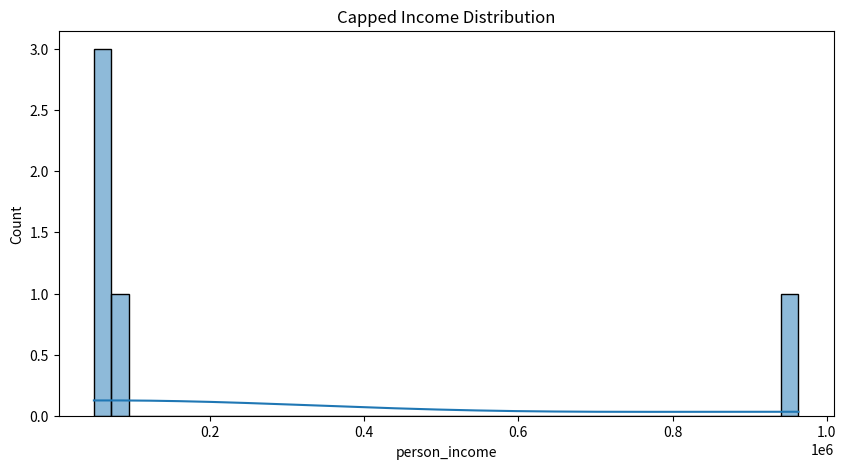

This chart was generated by the following Python code:
import pandas as pd
import numpy as np
import matplotlib.pyplot as plt
import seaborn as sns

# Re-creating sample data for standalone use
df = pd.DataFrame({
    'person_income': [50000, 60000, 70000, 80000, 1000000],
    'loan_status': [0, 0, 1, 0, 1]
})

plt.figure(figsize=(10, 5))
sns.histplot(df['person_income'].clip(upper=df['person_income'].quantile(0.99)), kde=True)
plt.title('Capped Income Distribution')
plt.show()
